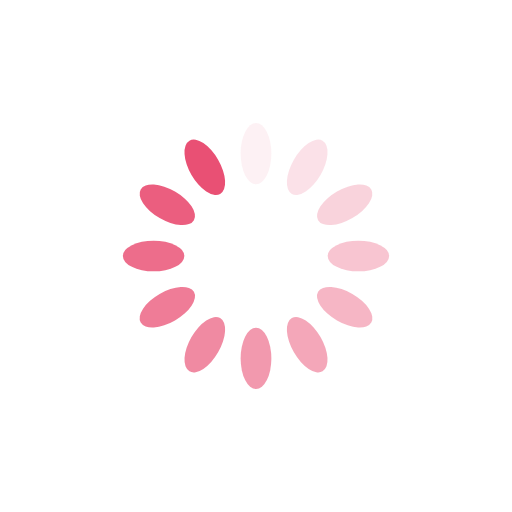
t = 0.00 s
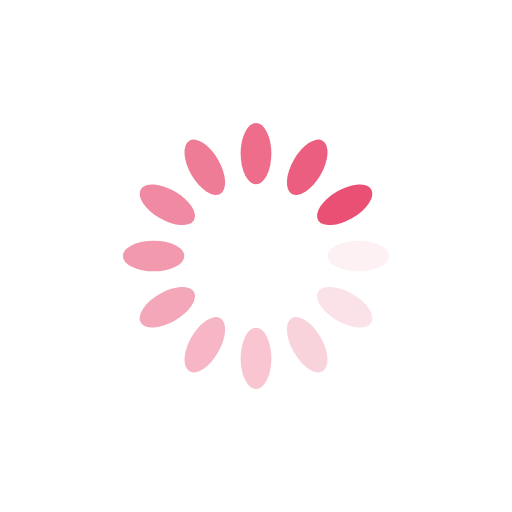
t = 0.25 s
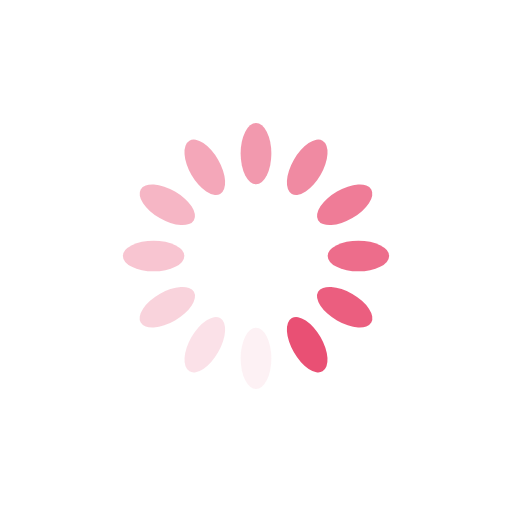
t = 0.50 s
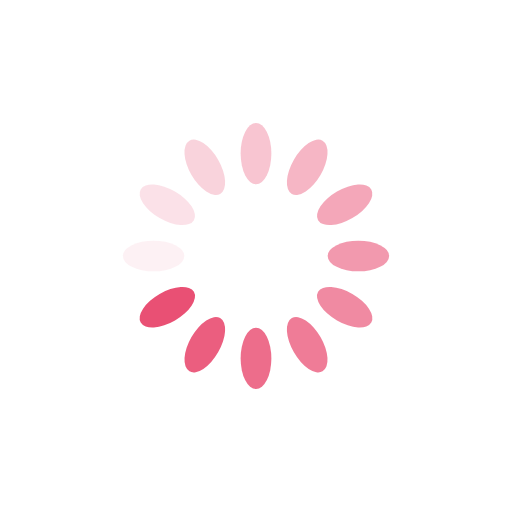
t = 0.75 s

The animated SVG that drew these frames (rendered in a browser with its animation timeline set to each time). Animation: 12 SMIL elements (animate=12); one cycle of 1.00 s, repeats indefinitely.

<svg xmlns="http://www.w3.org/2000/svg" xmlns:xlink="http://www.w3.org/1999/xlink" style="margin:auto;background:transparent;display:block;" width="200px" height="200px" viewBox="0 0 100 100" preserveAspectRatio="xMidYMid">
    <g transform="rotate(0 50 50)">
        <rect x="47" y="24" rx="3" ry="6" width="6" height="12" fill="#e95074">
            <animate attributeName="opacity" values="1;0" keyTimes="0;1" dur="1s" begin="-0.9166666666666666s" repeatCount="indefinite"></animate>
        </rect>
    </g><g transform="rotate(30 50 50)">
    <rect x="47" y="24" rx="3" ry="6" width="6" height="12" fill="#e95074">
        <animate attributeName="opacity" values="1;0" keyTimes="0;1" dur="1s" begin="-0.8333333333333334s" repeatCount="indefinite"></animate>
    </rect>
</g><g transform="rotate(60 50 50)">
    <rect x="47" y="24" rx="3" ry="6" width="6" height="12" fill="#e95074">
        <animate attributeName="opacity" values="1;0" keyTimes="0;1" dur="1s" begin="-0.75s" repeatCount="indefinite"></animate>
    </rect>
</g><g transform="rotate(90 50 50)">
    <rect x="47" y="24" rx="3" ry="6" width="6" height="12" fill="#e95074">
        <animate attributeName="opacity" values="1;0" keyTimes="0;1" dur="1s" begin="-0.6666666666666666s" repeatCount="indefinite"></animate>
    </rect>
</g><g transform="rotate(120 50 50)">
    <rect x="47" y="24" rx="3" ry="6" width="6" height="12" fill="#e95074">
        <animate attributeName="opacity" values="1;0" keyTimes="0;1" dur="1s" begin="-0.5833333333333334s" repeatCount="indefinite"></animate>
    </rect>
</g><g transform="rotate(150 50 50)">
    <rect x="47" y="24" rx="3" ry="6" width="6" height="12" fill="#e95074">
        <animate attributeName="opacity" values="1;0" keyTimes="0;1" dur="1s" begin="-0.5s" repeatCount="indefinite"></animate>
    </rect>
</g><g transform="rotate(180 50 50)">
    <rect x="47" y="24" rx="3" ry="6" width="6" height="12" fill="#e95074">
        <animate attributeName="opacity" values="1;0" keyTimes="0;1" dur="1s" begin="-0.4166666666666667s" repeatCount="indefinite"></animate>
    </rect>
</g><g transform="rotate(210 50 50)">
    <rect x="47" y="24" rx="3" ry="6" width="6" height="12" fill="#e95074">
        <animate attributeName="opacity" values="1;0" keyTimes="0;1" dur="1s" begin="-0.3333333333333333s" repeatCount="indefinite"></animate>
    </rect>
</g><g transform="rotate(240 50 50)">
    <rect x="47" y="24" rx="3" ry="6" width="6" height="12" fill="#e95074">
        <animate attributeName="opacity" values="1;0" keyTimes="0;1" dur="1s" begin="-0.25s" repeatCount="indefinite"></animate>
    </rect>
</g><g transform="rotate(270 50 50)">
    <rect x="47" y="24" rx="3" ry="6" width="6" height="12" fill="#e95074">
        <animate attributeName="opacity" values="1;0" keyTimes="0;1" dur="1s" begin="-0.16666666666666666s" repeatCount="indefinite"></animate>
    </rect>
</g><g transform="rotate(300 50 50)">
    <rect x="47" y="24" rx="3" ry="6" width="6" height="12" fill="#e95074">
        <animate attributeName="opacity" values="1;0" keyTimes="0;1" dur="1s" begin="-0.08333333333333333s" repeatCount="indefinite"></animate>
    </rect>
</g><g transform="rotate(330 50 50)">
    <rect x="47" y="24" rx="3" ry="6" width="6" height="12" fill="#e95074">
        <animate attributeName="opacity" values="1;0" keyTimes="0;1" dur="1s" begin="0s" repeatCount="indefinite"></animate>
    </rect>
</g>
</svg>
